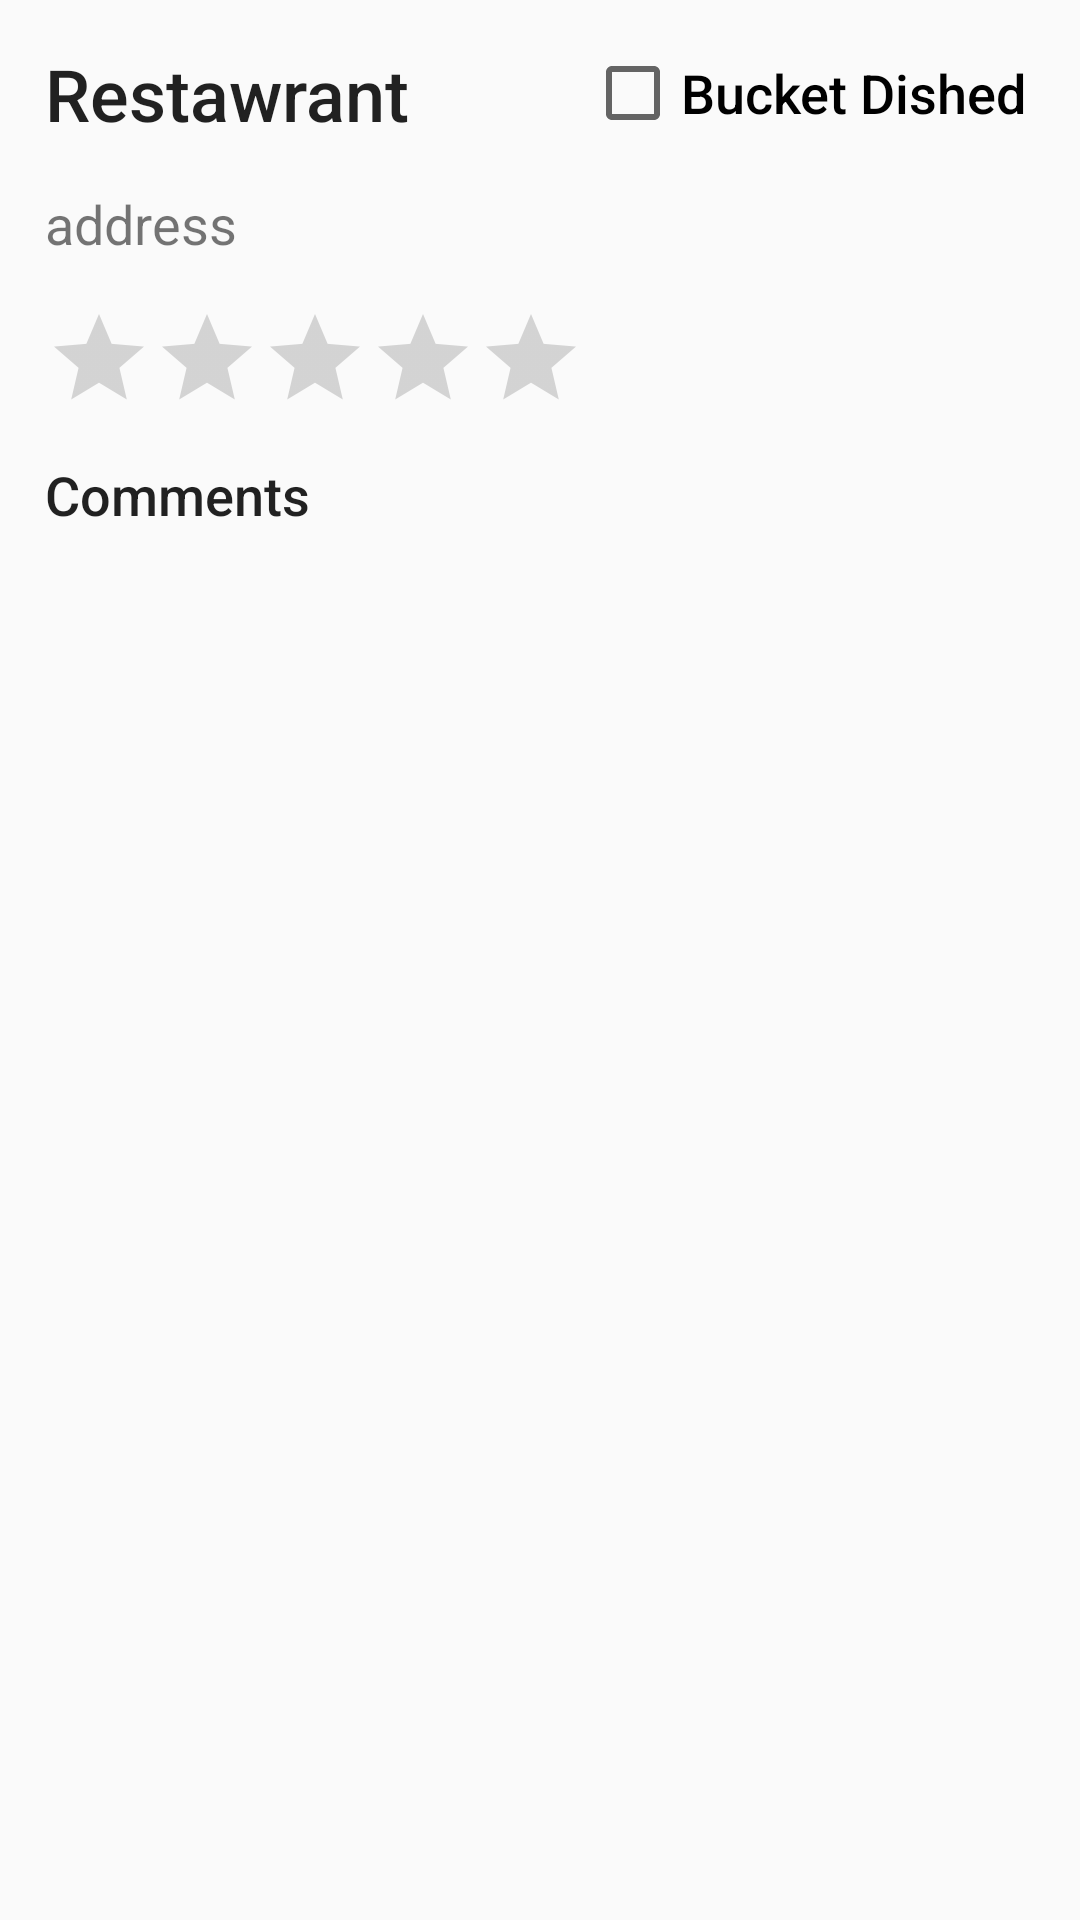

The Android layout XML behind this screen, and the referenced resources:
<!-- AndroidManifest.xml: application theme AppTheme -->
<!-- res/layout/activity_restaurant.xml -->
<?xml version="1.0" encoding="utf-8"?>
<RelativeLayout xmlns:android="http://schemas.android.com/apk/res/android"
    xmlns:app="http://schemas.android.com/apk/res-auto"
    xmlns:tools="http://schemas.android.com/tools"
    android:layout_width="match_parent"
    android:layout_height="match_parent"
    android:background="@drawable/backgroundimg"
    tools:context="edu.ateneo.cie199.bucketdish.RestaurantActivity">

    <TextView
        android:id="@+id/txv_restaurant"
        android:layout_width="wrap_content"
        android:layout_height="wrap_content"
        android:layout_alignParentStart="true"
        android:layout_alignParentTop="true"
        android:layout_marginStart="15sp"
        android:layout_marginTop="15sp"
        android:text="Restawrant"
        android:textAppearance="@style/TextAppearance.AppCompat.Body2"
        android:textSize="24sp" />

    <TextView
        android:id="@+id/txv_address"
        android:layout_width="wrap_content"
        android:layout_height="wrap_content"
        android:layout_alignStart="@+id/txv_restaurant"
        android:layout_below="@+id/txv_restaurant"
        android:layout_marginTop="15dp"
        android:text="address"
        android:textSize="18sp" />

    <RatingBar
        android:id="@+id/rb_averate"
        style="@style/Widget.AppCompat.RatingBar.Indicator"
        android:layout_width="wrap_content"
        android:layout_height="wrap_content"
        android:layout_alignStart="@+id/txv_address"
        android:layout_below="@+id/txv_address"
        android:layout_marginTop="15sp"
        android:isIndicator="true" />

    <TextView
        android:id="@+id/lbl_comments"
        android:layout_width="wrap_content"
        android:layout_height="wrap_content"
        android:layout_below="@id/rb_averate"
        android:layout_marginStart="15sp"
        android:layout_marginTop="15sp"
        android:text="Comments"
        android:textAppearance="@style/TextAppearance.AppCompat.Body2"
        android:textSize="18sp" />

    <ListView
        android:id="@+id/lsv_commentrating"
        android:layout_width="match_parent"
        android:layout_height="match_parent"
        android:layout_alignParentStart="true"
        android:layout_below="@+id/lbl_comments"
        android:layout_marginBottom="15sp"
        android:layout_marginTop="15sp" />

    <CheckBox
        android:id="@+id/chk_bucketdish"
        android:layout_width="wrap_content"
        android:layout_height="wrap_content"
        android:layout_alignTop="@+id/txv_restaurant"
        android:layout_toEndOf="@+id/rb_averate"
        android:text="Bucket Dished"
        android:textAppearance="@style/TextAppearance.AppCompat.Body2"
        android:textSize="18sp" />
</RelativeLayout>
<!-- resources referenced by this layout -->
<resources>
  <style name="AppTheme" parent="Theme.AppCompat.Light.DarkActionBar">
          
          <item name="colorPrimary">@color/colorPrimary</item>
          
          <item name="colorPrimaryDark">@color/colorPrimaryDark</item>
          <item name="colorAccent">@color/colorAccent</item>
      </style>
  <!-- not gathered from this repository: default colours our renderer supplied (Android Studio template values) -->
  <color name="colorPrimary">#FF6200EE</color>
  <color name="colorPrimaryDark">#FF3700B3</color>
  <color name="colorAccent">#FF03DAC5</color>
</resources>
